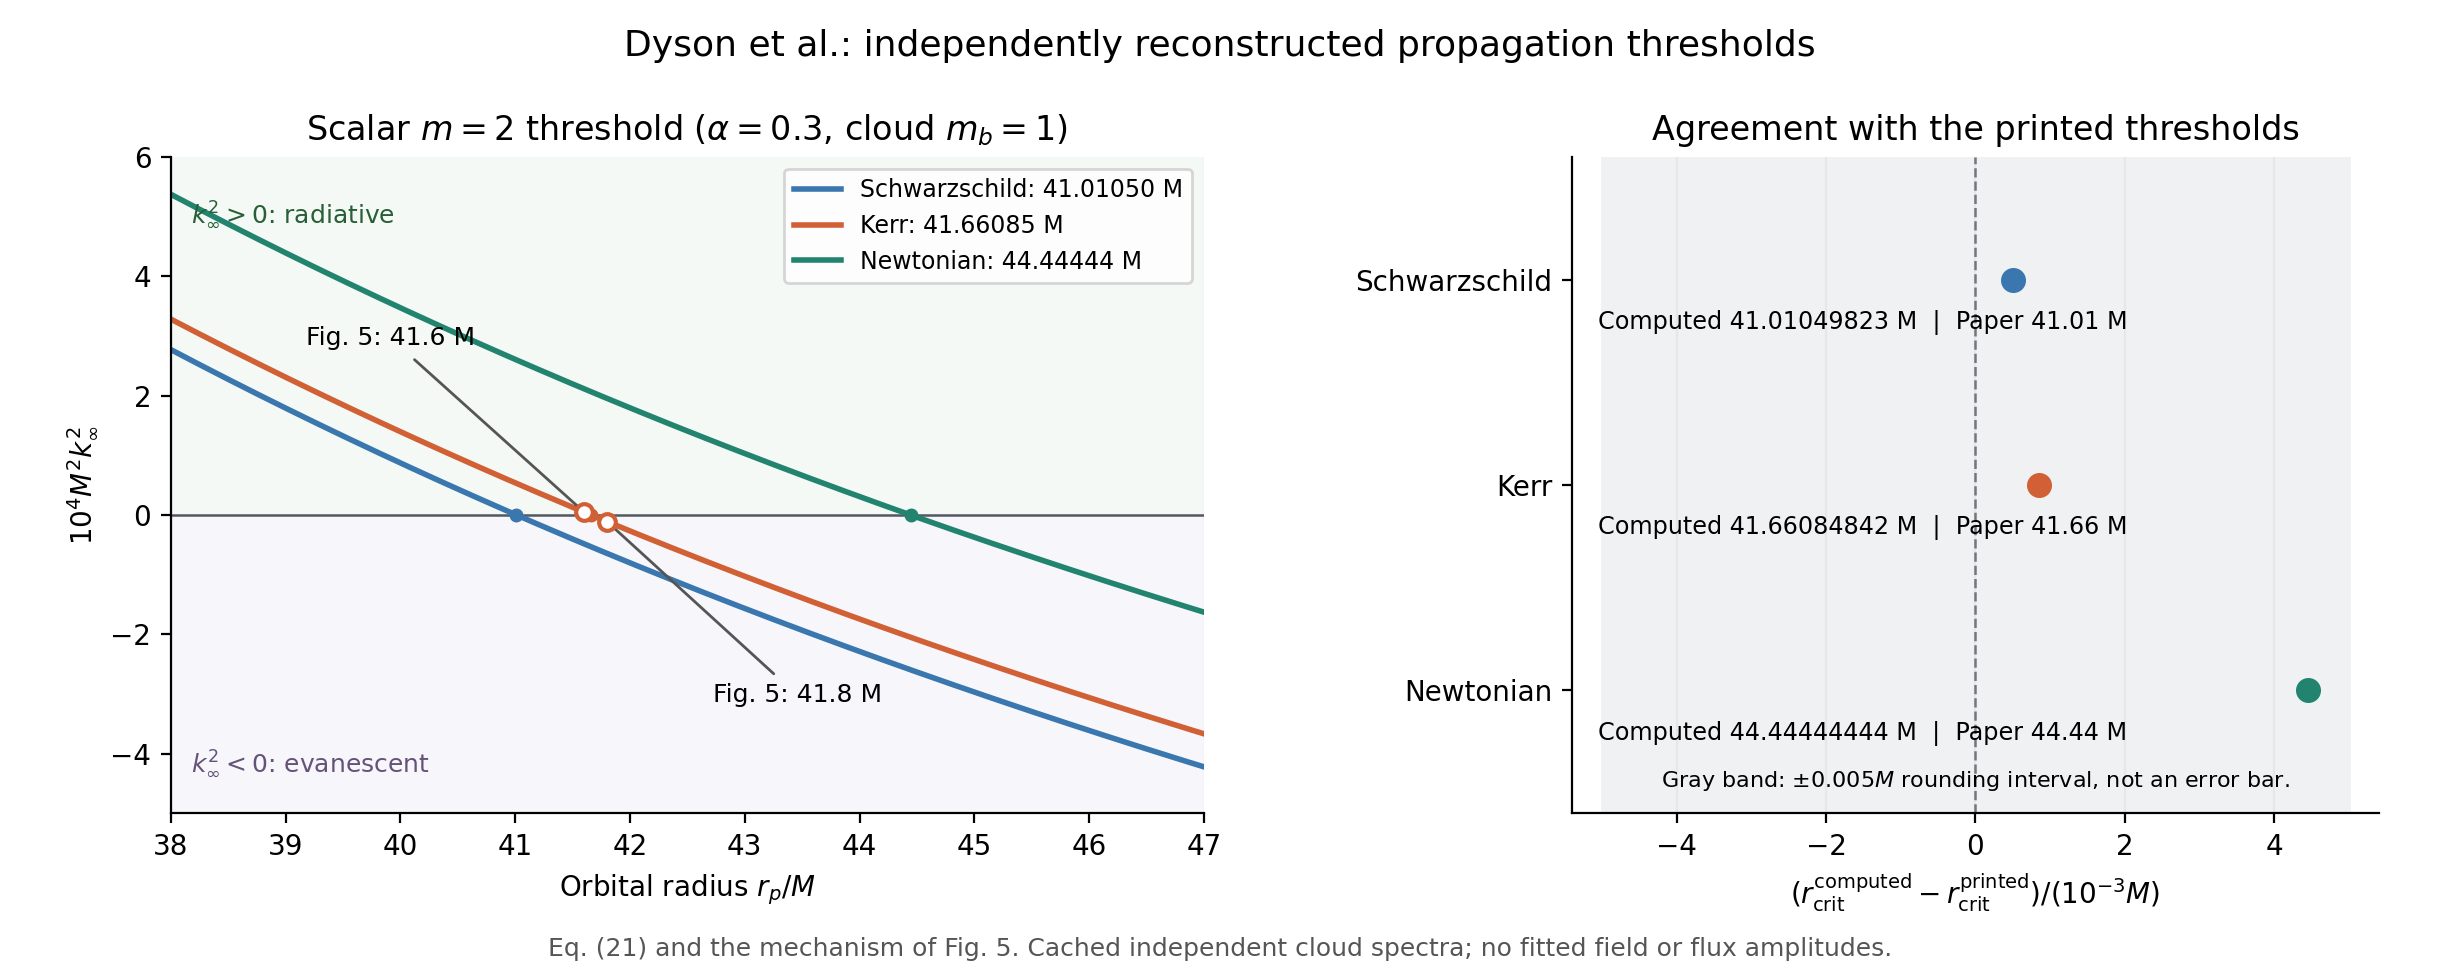

Data behind this chart, as committed beside it:
background, alpha, cloud_n, cloud_ell, cloud_m, scalar_m, metric_m, a_over_M, M_omega_cloud_real, M_omega_cloud_imag, computed_rcrit_over_M, paper_printed_rcrit_over_M, computed_minus_printed_over_M, paper_last_decimal_half_unit_M, within_paper_rounding_bin, method
Schwarzschild, 0.3, 2, 1, 1, 2, 1, 0.0, 0.2962, -9.45565166959826e-06, 41.01, 41.01, 0.0004982, 0.005, True, Independent two-sided shooting; real par…
Kerr, 0.3, 2, 1, 1, 2, 1, 0.8772, 0.2963, 0.0, 41.66, 41.66, 0.0008484, 0.005, True, Independent two-sided shooting of the sy…
Newtonian, 0.3, 2, 1, 1, 2, 1, 0.0, 0.2966, 0.0, 44.44, 44.44, 0.004444, 0.005, True, Leading hydrogenic n=2 energy; not a rel…
